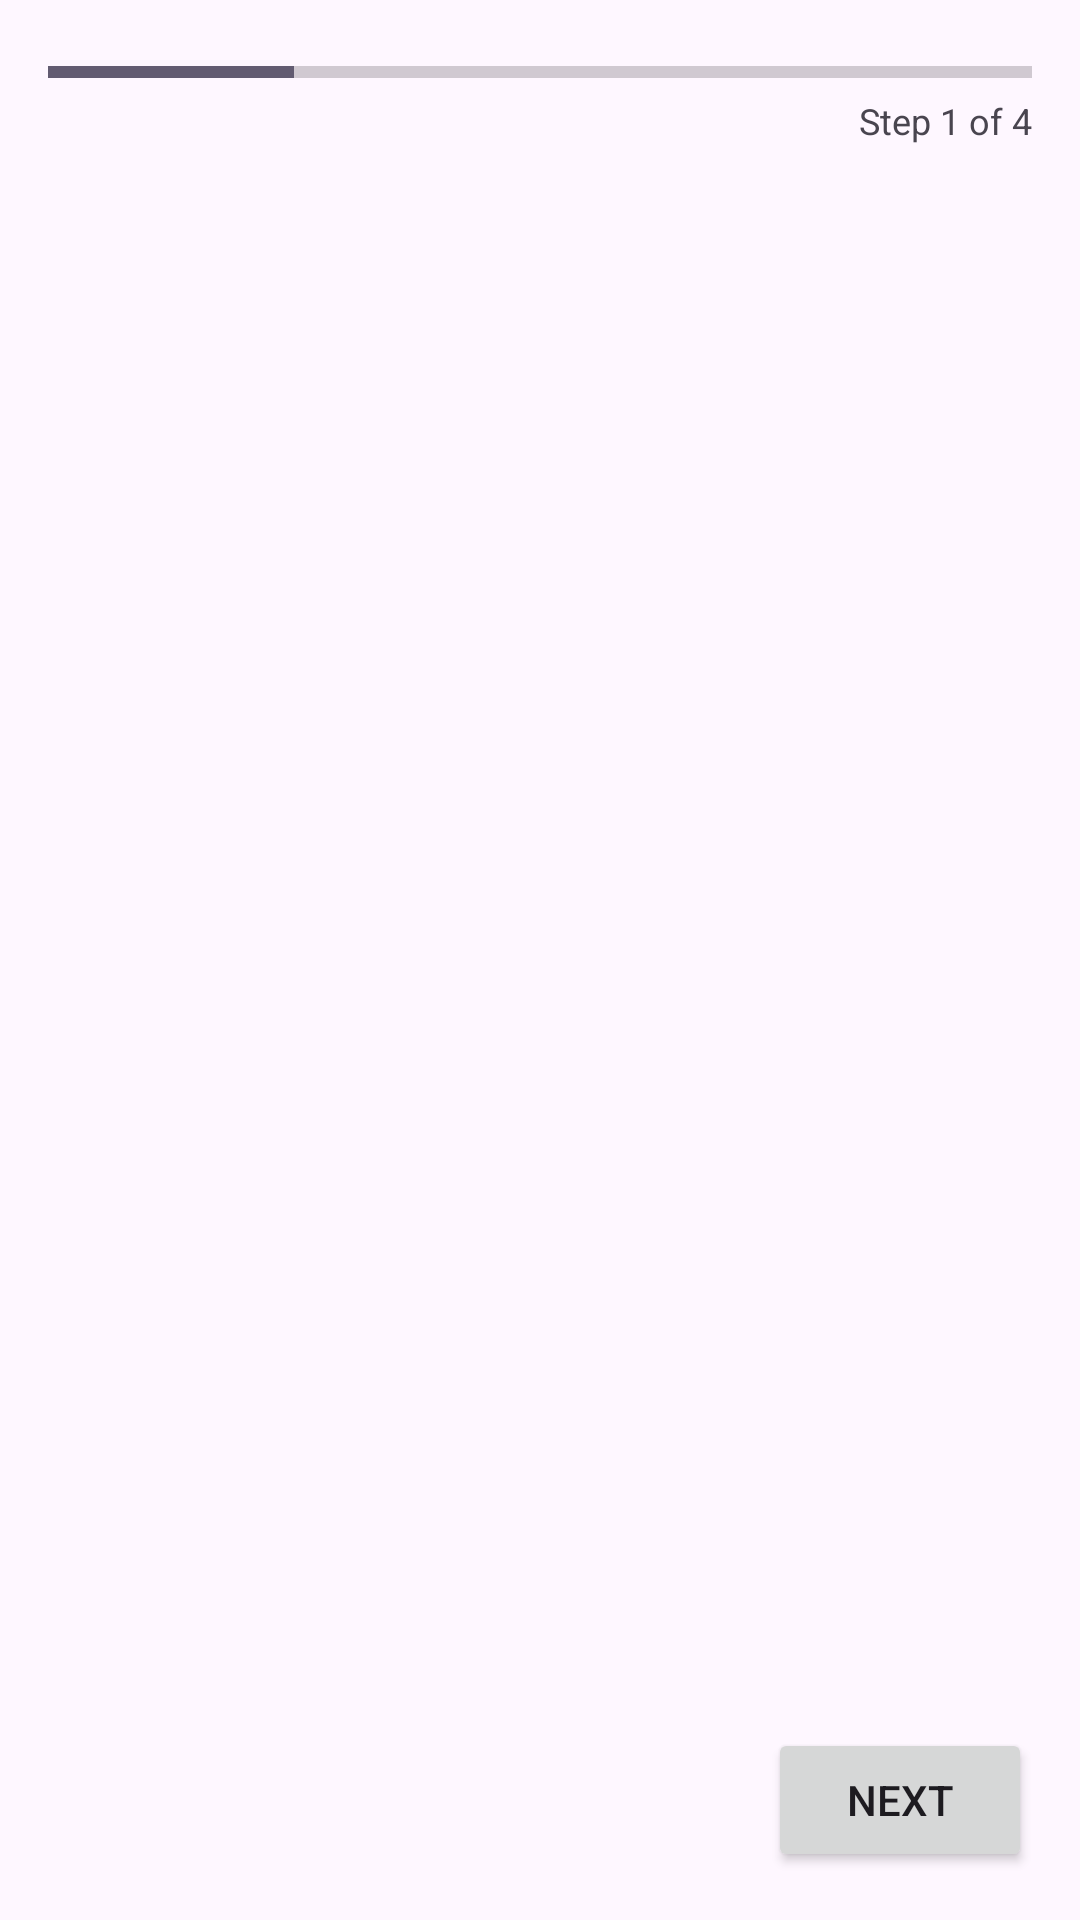

The Android layout XML behind this screen, and the referenced resources:
<!-- AndroidManifest.xml: application theme Theme.RTOmeter -->
<!-- res/layout/activity_onboarding.xml -->
<?xml version="1.0" encoding="utf-8"?>
<LinearLayout xmlns:android="http://schemas.android.com/apk/res/android"
    android:layout_width="match_parent"
    android:layout_height="match_parent"
    android:orientation="vertical"
    android:padding="16dp">

    <ProgressBar
        android:id="@+id/progressBar"
        style="?android:attr/progressBarStyleHorizontal"
        android:layout_width="match_parent"
        android:layout_height="wrap_content"
        android:max="4"
        android:progress="1" />

    <TextView
        android:id="@+id/stepLabel"
        android:layout_width="match_parent"
        android:layout_height="wrap_content"
        android:gravity="end"
        android:paddingBottom="8dp"
        android:text="Step 1 of 4"
        android:textSize="12sp" />

    <FrameLayout
        android:id="@+id/container"
        android:layout_width="match_parent"
        android:layout_height="0dp"
        android:layout_weight="1" />

    <LinearLayout
        android:layout_width="match_parent"
        android:layout_height="wrap_content"
        android:orientation="horizontal"
        android:paddingTop="8dp">

        <Button
            android:id="@+id/btnBack"
            style="@style/Widget.MaterialComponents.Button.OutlinedButton"
            android:layout_width="wrap_content"
            android:layout_height="wrap_content"
            android:text="@string/btn_back"
            android:visibility="invisible" />

        <Space
            android:layout_width="0dp"
            android:layout_height="wrap_content"
            android:layout_weight="1" />

        <Button
            android:id="@+id/btnNext"
            android:layout_width="wrap_content"
            android:layout_height="wrap_content"
            android:text="@string/btn_next" />

    </LinearLayout>

</LinearLayout>
<!-- resources referenced by this layout -->
<resources>
  <string name="btn_back">Back</string>
  <string name="btn_next">Next</string>
  <style name="Theme.RTOmeter" parent="Theme.Material3.DayNight.NoActionBar" />
</resources>
